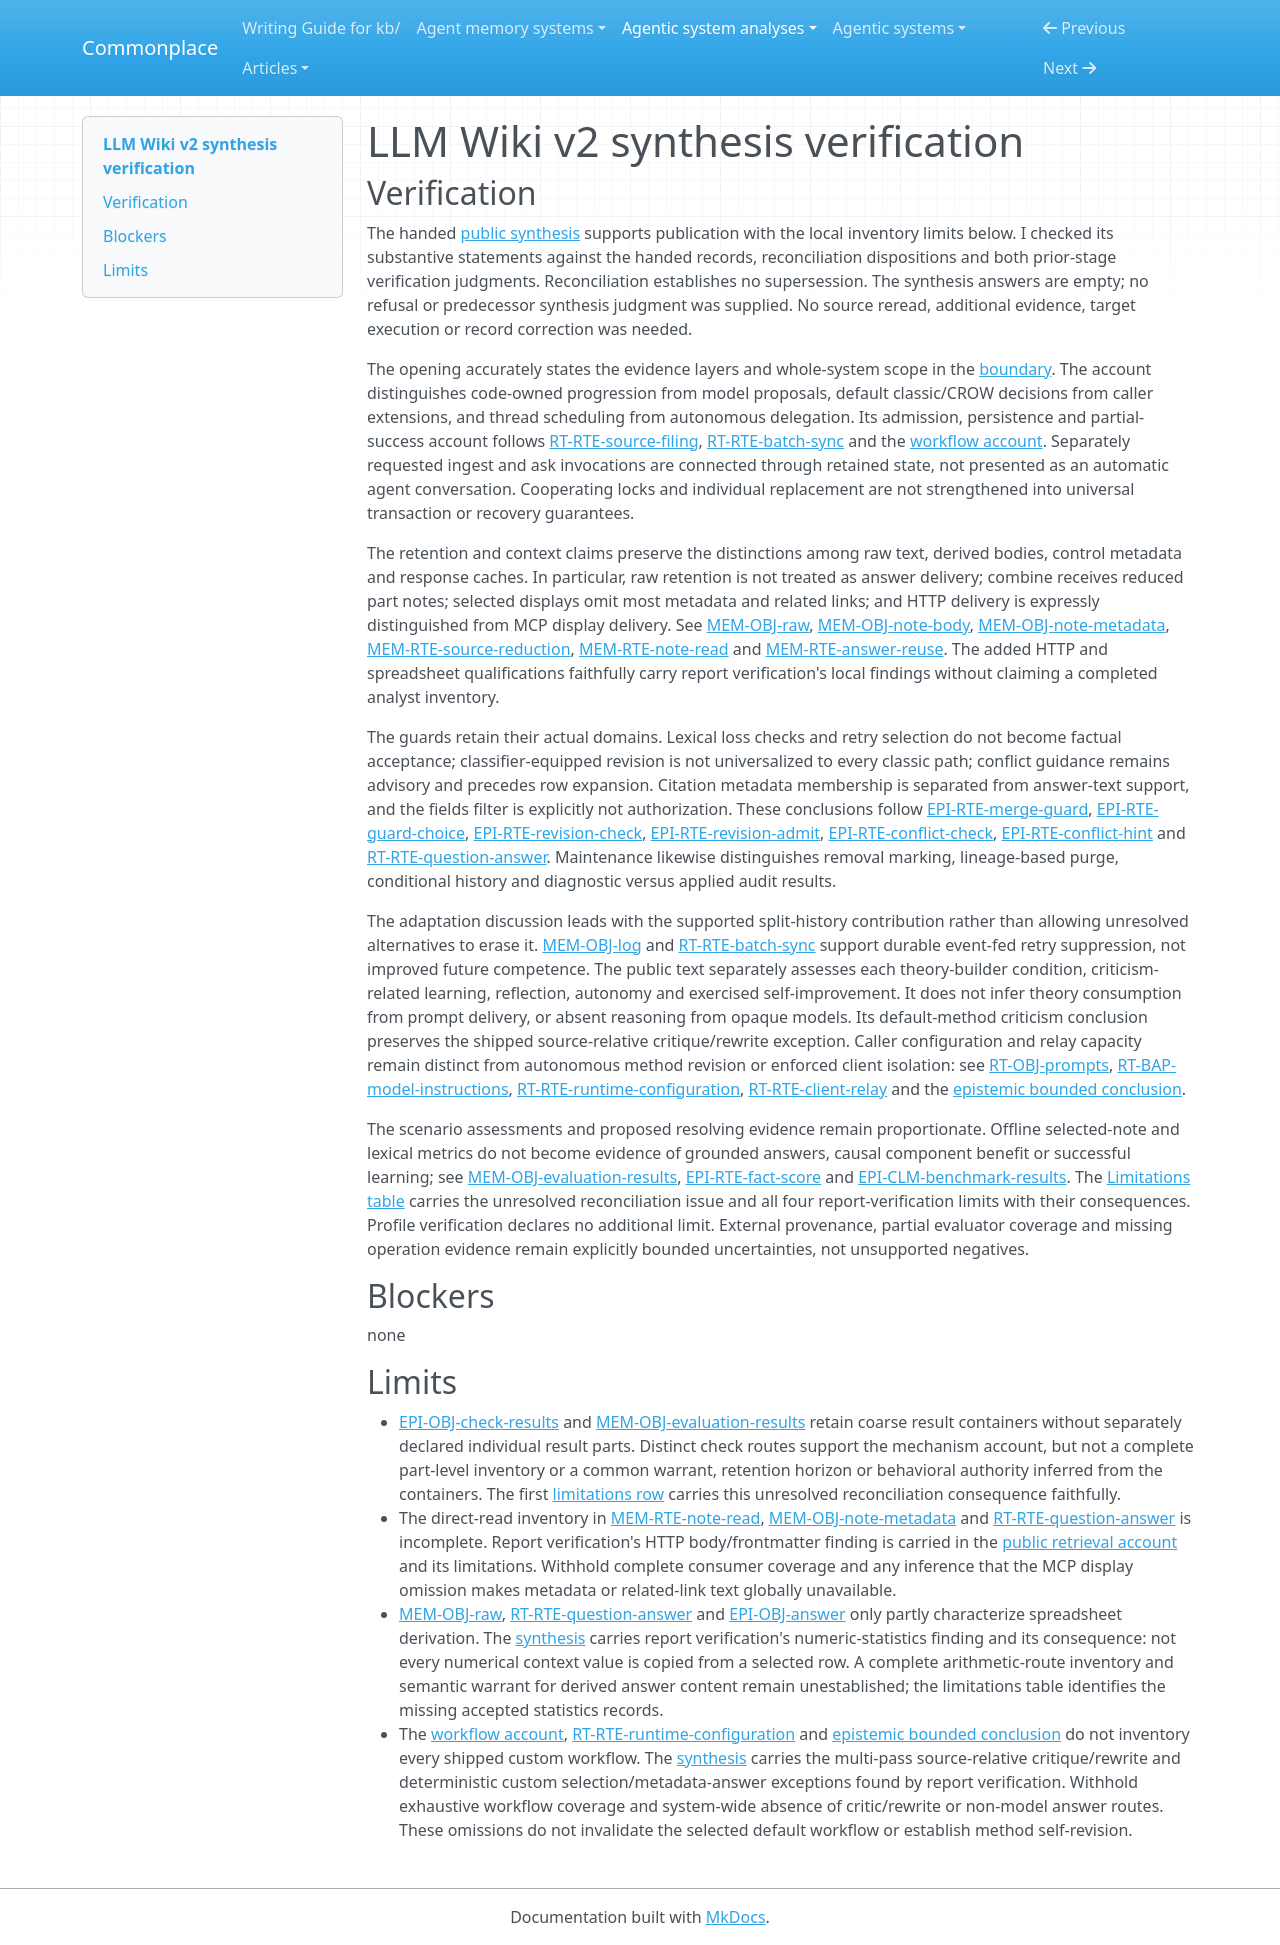

repository: zby/commonplace · page: agentic-system-analyses/retained/crow-hq--llm-wiki-v2/synthesis-verification/index.html · generator: mkdocs

---
type: agentic-system-analyses/types/agentic-system-verification.md
description: "Independent synthesis verification of LLM Wiki v2's public knowledge-pipeline account at the frozen repository revision."
run-id: AAS-2026-11-08-llm-wiki-v2-5abff9a6c5c3-01
reviewed-boundary: e0a205afe60bd1913d083a3ed4cdab81e38e4c26
---

# LLM Wiki v2 synthesis verification

## Verification

The handed [public synthesis](synthesis.md#bounded-synthesis) supports publication with the local inventory limits below. I checked its substantive statements against the handed records, reconciliation dispositions and both prior-stage verification judgments. Reconciliation establishes no supersession. The synthesis answers are empty; no refusal or predecessor synthesis judgment was supplied. No source reread, additional evidence, target execution or record correction was needed.

The opening accurately states the evidence layers and whole-system scope in the [boundary](boundary.md#boundary-and-evidence). The account distinguishes code-owned progression from model proposals, default classic/CROW decisions from caller extensions, and thread scheduling from autonomous delegation. Its admission, persistence and partial-success account follows [RT-RTE-source-filing](runtime.md#rt-rte-source-filing), [RT-RTE-batch-sync](runtime.md#rt-rte-batch-sync) and the [workflow account](workflow.md#workflow-account). Separately requested ingest and ask invocations are connected through retained state, not presented as an automatic agent conversation. Cooperating locks and individual replacement are not strengthened into universal transaction or recovery guarantees.

The retention and context claims preserve the distinctions among raw text, derived bodies, control metadata and response caches. In particular, raw retention is not treated as answer delivery; combine receives reduced part notes; selected displays omit most metadata and related links; and HTTP delivery is expressly distinguished from MCP display delivery. See [MEM-OBJ-raw](memory.md#mem-obj-raw), [MEM-OBJ-note-body](memory.md#mem-obj-note-body), [MEM-OBJ-note-metadata](memory.md#mem-obj-note-metadata), [MEM-RTE-source-reduction](memory.md#mem-rte-source-reduction), [MEM-RTE-note-read](memory.md#mem-rte-note-read) and [MEM-RTE-answer-reuse](memory.md#mem-rte-answer-reuse). The added HTTP and spreadsheet qualifications faithfully carry report verification's local findings without claiming a completed analyst inventory.

The guards retain their actual domains. Lexical loss checks and retry selection do not become factual acceptance; classifier-equipped revision is not universalized to every classic path; conflict guidance remains advisory and precedes row expansion. Citation metadata membership is separated from answer-text support, and the fields filter is explicitly not authorization. These conclusions follow [EPI-RTE-merge-guard](epistemic.md#epi-rte-merge-guard), [EPI-RTE-guard-choice](epistemic.md#epi-rte-guard-choice), [EPI-RTE-revision-check](epistemic.md#epi-rte-revision-check), [EPI-RTE-revision-admit](epistemic.md#epi-rte-revision-admit), [EPI-RTE-conflict-check](epistemic.md#epi-rte-conflict-check), [EPI-RTE-conflict-hint](epistemic.md#epi-rte-conflict-hint) and [RT-RTE-question-answer](runtime.md#rt-rte-question-answer). Maintenance likewise distinguishes removal marking, lineage-based purge, conditional history and diagnostic versus applied audit results.

The adaptation discussion leads with the supported split-history contribution rather than allowing unresolved alternatives to erase it. [MEM-OBJ-log](memory.md#mem-obj-log) and [RT-RTE-batch-sync](runtime.md#rt-rte-batch-sync) support durable event-fed retry suppression, not improved future competence. The public text separately assesses each theory-builder condition, criticism-related learning, reflection, autonomy and exercised self-improvement. It does not infer theory consumption from prompt delivery, or absent reasoning from opaque models. Its default-method criticism conclusion preserves the shipped source-relative critique/rewrite exception. Caller configuration and relay capacity remain distinct from autonomous method revision or enforced client isolation: see [RT-OBJ-prompts](runtime.md#rt-obj-prompts), [RT-BAP-model-instructions](runtime.md#rt-bap-model-instructions), [RT-RTE-runtime-configuration](runtime.md#rt-rte-runtime-configuration), [RT-RTE-client-relay](runtime.md#rt-rte-client-relay) and the [epistemic bounded conclusion](epistemic.md#bounded-conclusion).

The scenario assessments and proposed resolving evidence remain proportionate. Offline selected-note and lexical metrics do not become evidence of grounded answers, causal component benefit or successful learning; see [MEM-OBJ-evaluation-results](memory.md#mem-obj-evaluation-results), [EPI-RTE-fact-score](epistemic.md#epi-rte-fact-score) and [EPI-CLM-benchmark-results](epistemic.md#epi-clm-benchmark-results). The [Limitations table](synthesis.md#limitations) carries the unresolved reconciliation issue and all four report-verification limits with their consequences. Profile verification declares no additional limit. External provenance, partial evaluator coverage and missing operation evidence remain explicitly bounded uncertainties, not unsupported negatives.

## Blockers

none

## Limits

- [EPI-OBJ-check-results](epistemic.md#epi-obj-check-results) and [MEM-OBJ-evaluation-results](memory.md#mem-obj-evaluation-results) retain coarse result containers without separately declared individual result parts. Distinct check routes support the mechanism account, but not a complete part-level inventory or a common warrant, retention horizon or behavioral authority inferred from the containers. The first [limitations row](synthesis.md#limitations) carries this unresolved reconciliation consequence faithfully.
- The direct-read inventory in [MEM-RTE-note-read](memory.md#mem-rte-note-read), [MEM-OBJ-note-metadata](memory.md#mem-obj-note-metadata) and [RT-RTE-question-answer](runtime.md#rt-rte-question-answer) is incomplete. Report verification's HTTP body/frontmatter finding is carried in the [public retrieval account](synthesis.md#retention-preserves-more-than-answering-receives) and its limitations. Withhold complete consumer coverage and any inference that the MCP display omission makes metadata or related-link text globally unavailable.
- [MEM-OBJ-raw](memory.md#mem-obj-raw), [RT-RTE-question-answer](runtime.md#rt-rte-question-answer) and [EPI-OBJ-answer](epistemic.md#epi-obj-answer) only partly characterize spreadsheet derivation. The [synthesis](synthesis.md#retention-preserves-more-than-answering-receives) carries report verification's numeric-statistics finding and its consequence: not every numerical context value is copied from a selected row. A complete arithmetic-route inventory and semantic warrant for derived answer content remain unestablished; the limitations table identifies the missing accepted statistics records.
- The [workflow account](workflow.md#workflow-account), [RT-RTE-runtime-configuration](runtime.md#rt-rte-runtime-configuration) and [epistemic bounded conclusion](epistemic.md#bounded-conclusion) do not inventory every shipped custom workflow. The [synthesis](synthesis.md#limitations) carries the multi-pass source-relative critique/rewrite and deterministic custom selection/metadata-answer exceptions found by report verification. Withhold exhaustive workflow coverage and system-wide absence of critic/rewrite or non-model answer routes. These omissions do not invalidate the selected default workflow or establish method self-revision.
